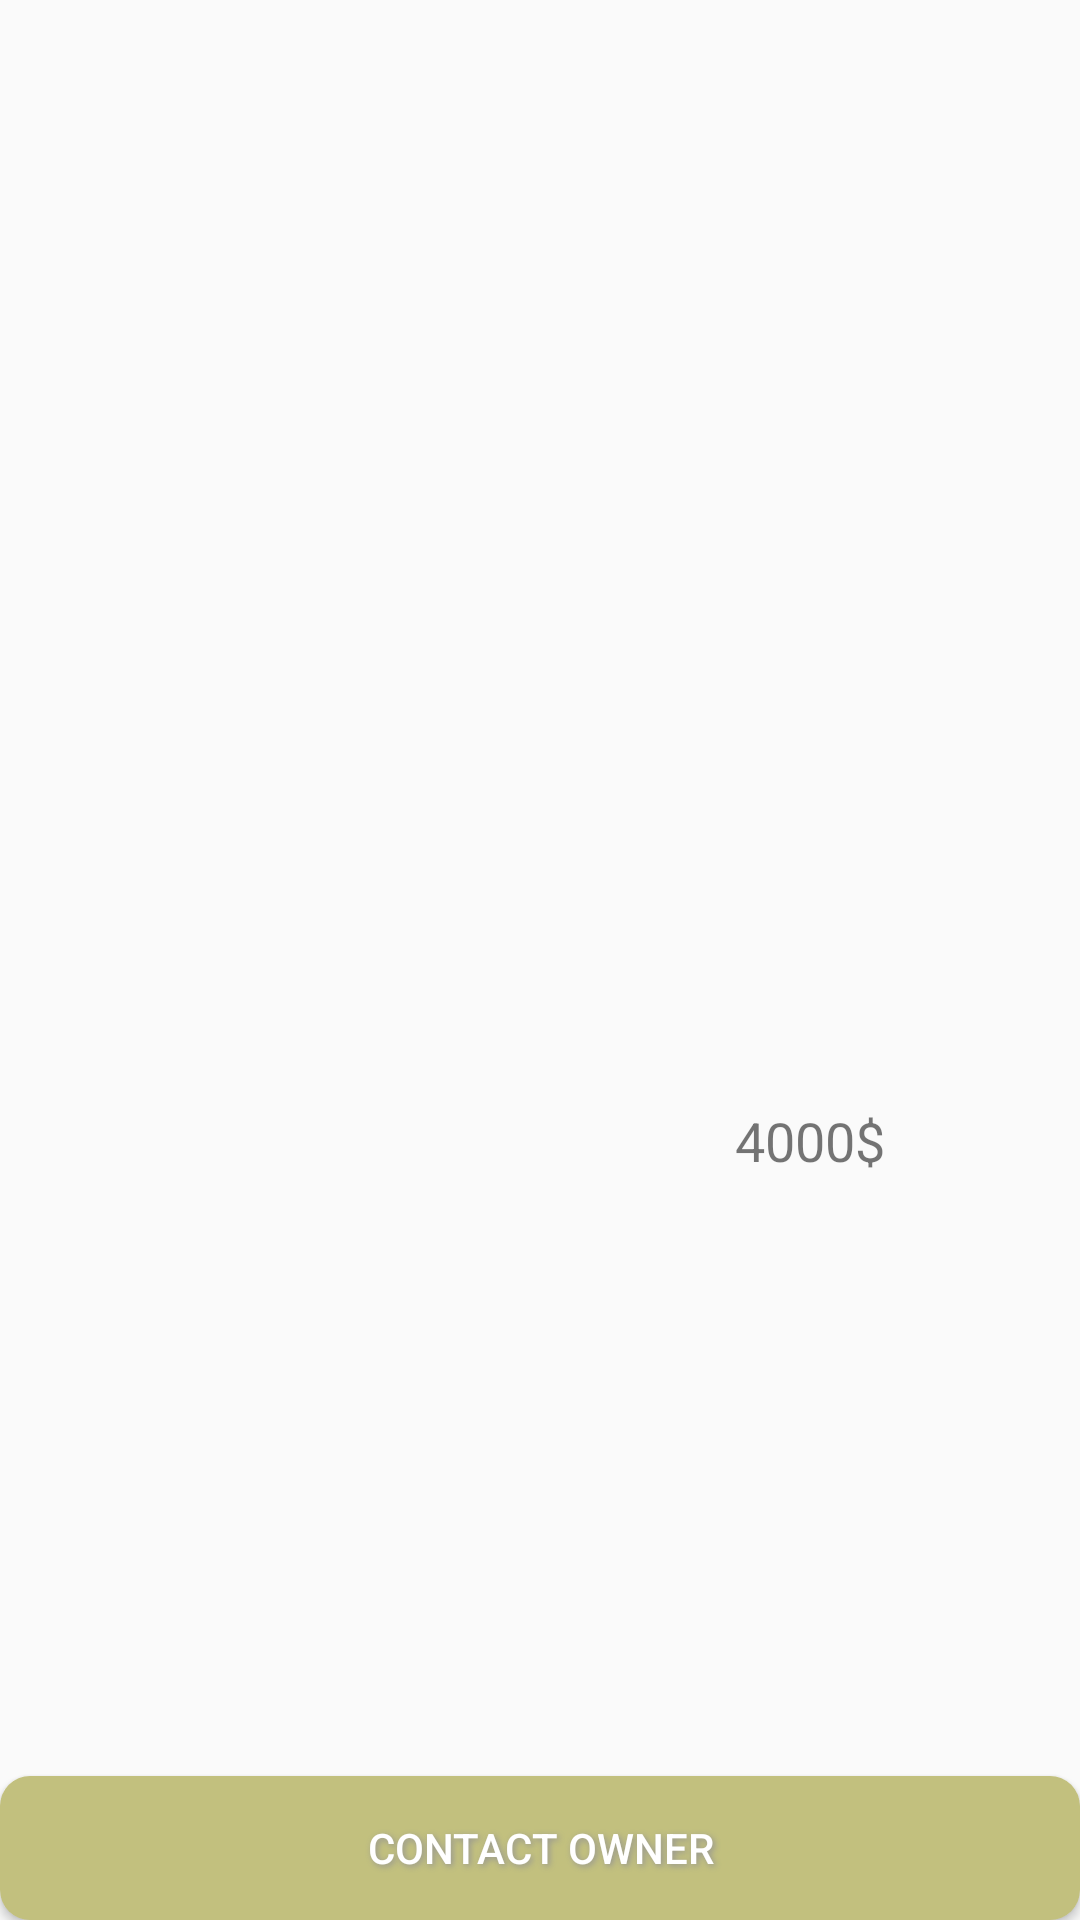

The Android layout XML behind this screen, and the referenced resources:
<!-- AndroidManifest.xml: application theme AppTheme -->
<!-- res/layout/activity_art_object_detail.xml -->
<?xml version="1.0" encoding="utf-8"?>
<LinearLayout xmlns:android="http://schemas.android.com/apk/res/android"
    xmlns:app="http://schemas.android.com/apk/res-auto"
    xmlns:tools="http://schemas.android.com/tools"
    android:layout_width="match_parent"
    android:layout_height="match_parent"
    android:orientation="vertical"
    tools:context=".ArtObjectDetailActivity">

    <ImageView
        android:id="@+id/adDetailImage"
        android:layout_width="match_parent"
        android:layout_height="0dp"
        android:layout_weight="4"
        android:scaleType="centerCrop"
        tools:srcCompat="@tools:sample/avatars" />

    <LinearLayout
        android:layout_width="match_parent"
        android:layout_height="0dp"
        android:layout_weight="1"
        >


        <TextView
            android:id="@+id/adDetailTitle"
            android:layout_width="0dp"
            android:layout_height="match_parent"
            android:layout_weight="1"
            android:gravity="center_horizontal|center_vertical"
            android:textSize="18sp" />

        <TextView
            android:id="@+id/textView2"
            android:layout_width="0dp"
            android:layout_height="match_parent"
            android:layout_weight="1"
            android:gravity="center_horizontal|center_vertical"
            android:text="@string/placeholder_price"
            android:textSize="18sp" />
    </LinearLayout>

    <TextView
        android:id="@+id/adDetailDescription"
        android:layout_width="match_parent"
        android:layout_height="0dp"
        android:layout_weight="2"
        android:textSize="18sp" />

    <Button
        android:id="@+id/button"
        android:layout_width="match_parent"
        android:layout_height="wrap_content"
        android:text="@string/contact_owner" />

</LinearLayout>
<!-- resources referenced by this layout -->
<resources>
  <string name="contact_owner">Contact owner</string>
  <string name="placeholder_price">4000$</string>
  <style name="AppTheme" parent="Theme.AppCompat.Light.DarkActionBar">
          
          <item name="colorPrimary">@color/mainColor</item>
          <item name="colorPrimaryDark">@color/mainColor</item>
          <item name="colorAccent">@color/mainColor</item>
          <item name="buttonStyle">@style/defaultButton</item>
      </style>
  <color name="mainColor">#C2C07E</color>
  <style name="defaultButton" parent="Widget.AppCompat.Button">
          <item name="android:background">@drawable/buttonshape</item>
          <item name="android:textColor">@color/colorDefaultButtonText</item>
          <item name="android:shadowColor">@color/shadowColor</item>
          <item name="android:shadowDx">2</item>
          <item name="android:shadowDy">2</item>
          <item name="android:shadowRadius">5</item>
      </style>
  <!-- drawable buttonshape (drawable) -->
  <?xml version="1.0" encoding="utf-8"?>
  <shape xmlns:android="http://schemas.android.com/apk/res/android" android:shape="rectangle" >
      <corners
          android:radius="10dp"
          />
      <solid
          android:color="@color/mainColor"
          />
  </shape>
  <color name="colorDefaultButtonText">#FFFFFF</color>
  <color name="shadowColor">#949494</color>
</resources>
